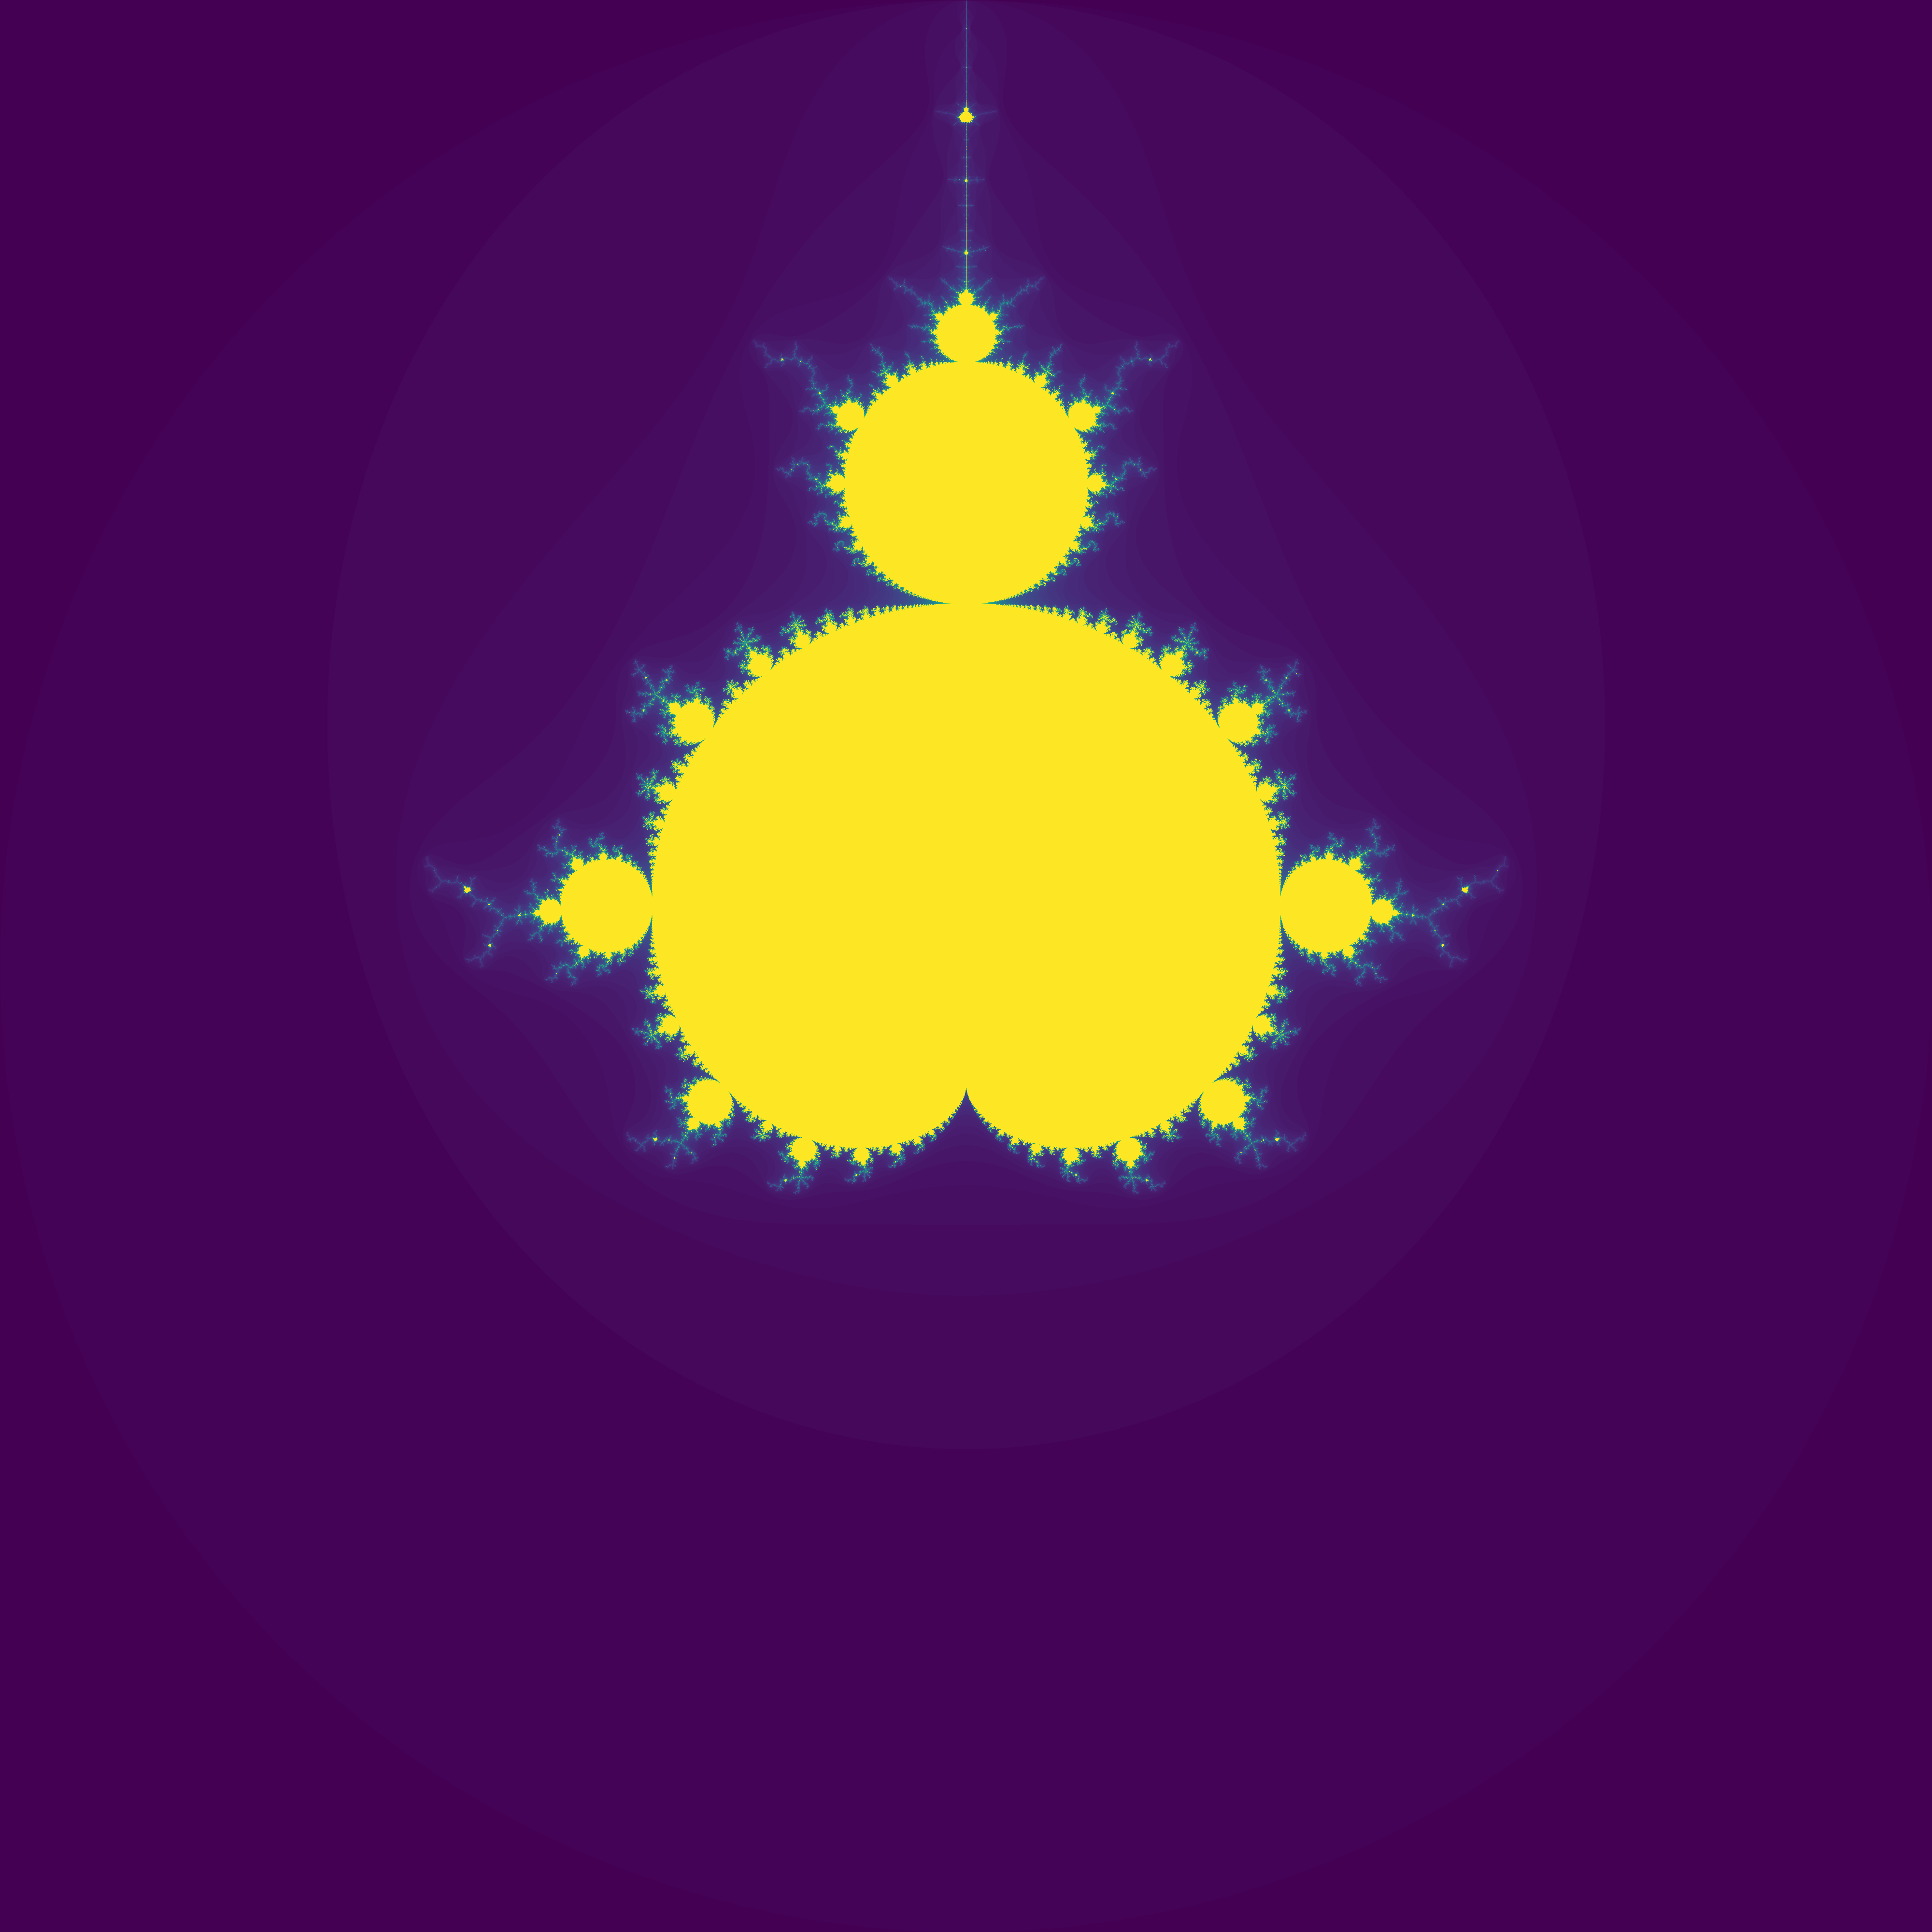

The Python source for this figure:
import matplotlib.pyplot as plt
import numpy as np

x = np.arange(-2.,2.,0.001)
y = np.arange(-2.,2.,0.001)
man = np.zeros(shape=(len(x),len(y)))

def map(c,x1):
    x1 = x1*x1+c
    return x1

for i,x1 in enumerate(x):
    for k,y1 in enumerate(y):
        c = x1+y1*1.j
        it = 0
        z = 0+0.j
        while it<100 and abs(z)<2:
            z = map(c,z)
            it = it+1
            man[i][k]=it
            
plt.imshow(man)
plt.imsave('mandelbrot.png',man)
plt.show()
    

